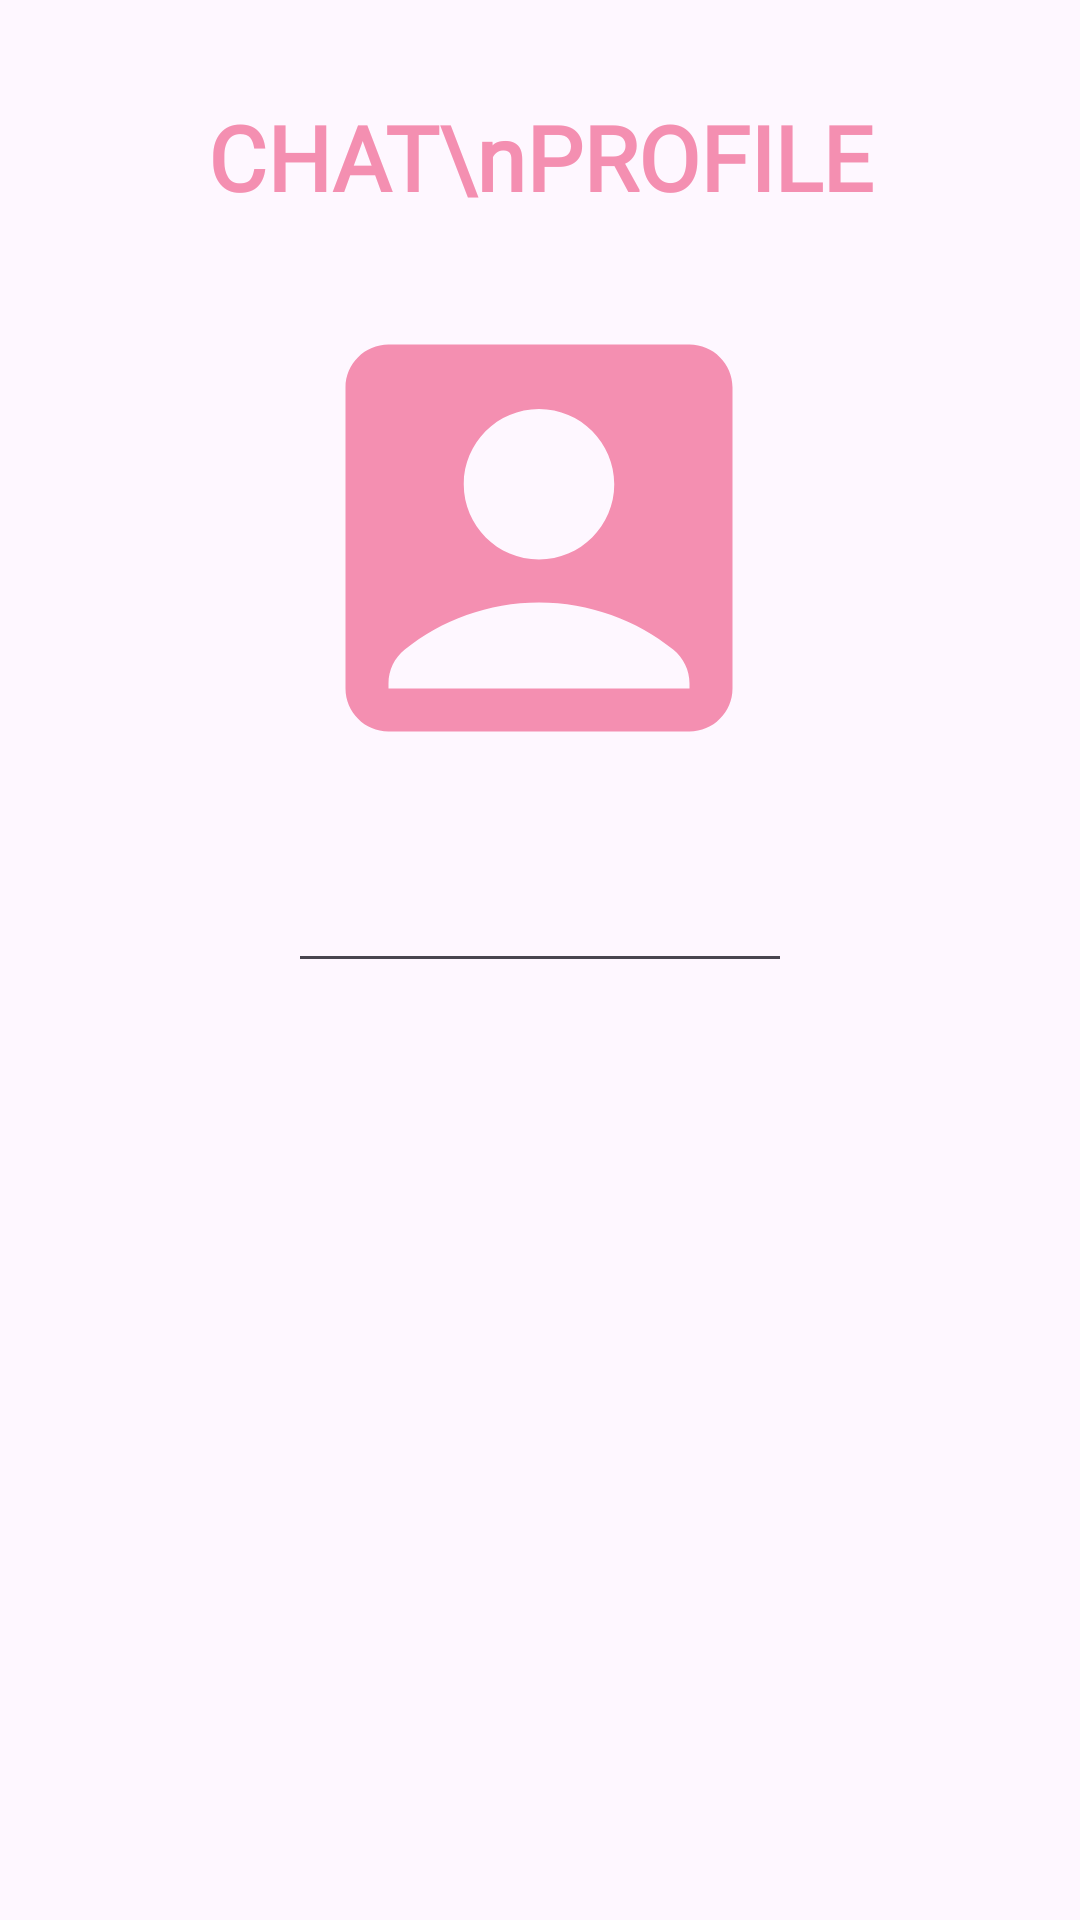

Layout XML and referenced resources for this Android screen:
<!-- AndroidManifest.xml: application theme Theme.BeautyNetwork -->
<!-- res/layout/fragment_chat_profile.xml -->
<?xml version="1.0" encoding="utf-8"?>
<androidx.core.widget.NestedScrollView xmlns:android="http://schemas.android.com/apk/res/android"
    xmlns:app="http://schemas.android.com/apk/res-auto"
    xmlns:tools="http://schemas.android.com/tools"
    android:layout_width="match_parent"
    android:layout_height="match_parent"
    tools:context=".ui.ProfileFragment">

    <androidx.constraintlayout.widget.ConstraintLayout
        android:layout_width="match_parent"
        android:layout_height="wrap_content">

        <com.google.android.material.textfield.TextInputEditText
            android:id="@+id/tiet_username"
            android:layout_width="match_parent"
            android:layout_height="wrap_content"
            android:layout_marginStart="96dp"
            android:layout_marginEnd="96dp"
            android:inputType="textPersonName"
            app:layout_constraintBottom_toBottomOf="parent"
            app:layout_constraintEnd_toEndOf="parent"
            app:layout_constraintStart_toStartOf="parent" />

        <TextView
            android:id="@+id/textLayoutTitle"
            android:layout_width="match_parent"
            android:layout_height="wrap_content"
            android:layout_marginStart="8dp"
            android:layout_marginTop="32dp"
            android:layout_marginEnd="8dp"
            android:fontFamily="@font/stalinist_one"
            android:text="CHAT\nPROFILE"
            android:textAlignment="center"
            android:textColor="#F48FB1"
            android:textSize="30sp"
            android:textStyle="bold"
            app:layout_constraintEnd_toEndOf="parent"
            app:layout_constraintStart_toStartOf="parent"
            app:layout_constraintTop_toTopOf="parent" />

        <ImageView
            android:id="@+id/iv_profile_pic_chat"
            android:layout_width="172dp"
            android:layout_height="166dp"
            android:layout_marginStart="50dp"
            android:layout_marginTop="24dp"
            android:layout_marginEnd="50dp"
            android:layout_marginBottom="24dp"
            android:scaleType="centerCrop"
            app:layout_constraintBottom_toTopOf="@+id/tiet_username"
            app:layout_constraintEnd_toEndOf="parent"
            app:layout_constraintHorizontal_bias="0.497"
            app:layout_constraintStart_toStartOf="parent"
            app:layout_constraintTop_toBottomOf="@+id/textLayoutTitle"
            app:srcCompat="@drawable/baseline_account_box_24" />
    </androidx.constraintlayout.widget.ConstraintLayout>
</androidx.core.widget.NestedScrollView>
<!-- resources referenced by this layout -->
<resources>
  <!-- drawable baseline_account_box_24 (drawable) -->
  <vector android:height="24dp" android:tint="#F48FB1"
      android:viewportHeight="24" android:viewportWidth="24"
      android:width="24dp" xmlns:android="http://schemas.android.com/apk/res/android">
      <path android:fillColor="@android:color/white" android:pathData="M19,3H5C3.9,3 3,3.9 3,5v14c0,1.1 0.9,2 2,2h14c1.1,0 2,-0.9 2,-2V5C21,3.9 20.1,3 19,3zM12,6c1.93,0 3.5,1.57 3.5,3.5c0,1.93 -1.57,3.5 -3.5,3.5s-3.5,-1.57 -3.5,-3.5C8.5,7.57 10.07,6 12,6zM19,19H5v-0.23c0,-0.62 0.28,-1.2 0.76,-1.58C7.47,15.82 9.64,15 12,15s4.53,0.82 6.24,2.19c0.48,0.38 0.76,0.97 0.76,1.58V19z"/>
  </vector>
  <style name="Theme.BeautyNetwork" parent="Base.Theme.BeautyNetwork" />
  <style name="Base.Theme.BeautyNetwork" parent="Theme.Material3.DayNight.NoActionBar">
          
          <item name="colorPrimary">@color/verde</item>
          <item name="colorPrimaryVariant">@color/verde</item>
          <item name="colorOnPrimary">@color/verde</item>
          <item name="android:statusBarColor">?attr/colorPrimaryVariant</item>
      </style>
  <color name="verde">#F48FB1</color>
</resources>
